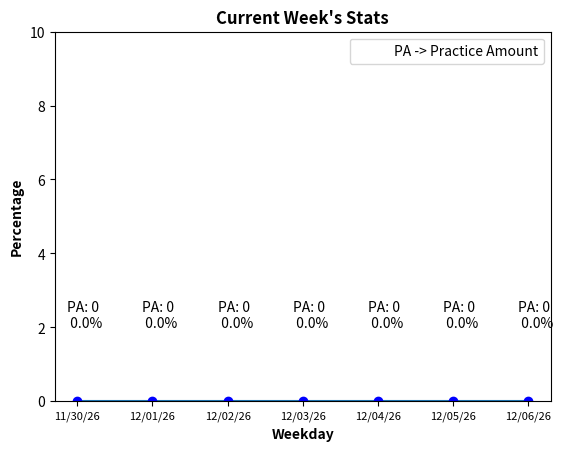

Python code for this plot:
import matplotlib.pyplot as plt
import os
from datetime import date,timedelta
import json
import numpy as np

class ProgressionChart:
    def __init__(self,main_app):
        self.main_app = main_app
        current_dir = os.getcwd()
        self.log_path = current_dir + "\log"
        
    def generate_today_stats(self):
        stats,labels,success = self.grab_stats_from_date(date.today())
        if success:
            colors = ['limegreen','red']
            fig = plt.figure(num="Today's Stats Progression Chart")
            plt.pie(stats[0:2], labels = labels[0:2], wedgeprops=dict(width=0.5),startangle=90,colors=colors)
            plt.title("Today's Stats",fontweight="bold")
            plt.text(-0.3,-0.1,"{}%".format(stats[0]/(stats[0]+stats[1])*100),fontsize=24)
            plt.show()
        else:
            self.main_app.generate_msg("Today's log entry does not exist...",1)

    def generate_week_stats(self, as_percent):
        correct_stats_array = [0]*7
        incorrect_stats_array = [0]*7
        practice_amount_stats_array = [0]*7
        date_array = [0]*7

        day_number = date.today().weekday()
        current_date = date.today()
        #Subtract days to get to date on a Monday
        current_date -= timedelta(days=day_number)
            
        for weekday_index in range(len(correct_stats_array)):
            stats,labels,success = self.grab_stats_from_date(current_date)
            if success:
                correct_stats_array[weekday_index] = stats[0]
                incorrect_stats_array[weekday_index] = stats[1]
                practice_amount_stats_array[weekday_index] = stats[2]
                date_array[weekday_index] = current_date.strftime("%m/%d/%y")
                
            else:
                correct_stats_array[weekday_index] = 0
                incorrect_stats_array[weekday_index] = 0
                practice_amount_stats_array[weekday_index] = 0
                date_array[weekday_index] = current_date.strftime("%m/%d/%y")
            
            current_date += timedelta(days=1)

        if as_percent:
            plt.figure(num="Week's Stats Progression Chart")
            percent_array = [0]*7
            for weekday_index in range(len(correct_stats_array)):
                total = correct_stats_array[weekday_index]+incorrect_stats_array[weekday_index]
                if total == 0:
                    percent_array[weekday_index] = 0.00
                else:
                    percent_array[weekday_index] = round((correct_stats_array[weekday_index]/total)*100,2)

            plt.plot(range(len(percent_array)),percent_array)
            plt.plot(range(len(percent_array)),percent_array,'o',color="blue")

            plt.xlabel("Weekday",fontweight ='bold')
            plt.ylabel('Percentage',fontweight ='bold')
            plt.xticks([r for r in range(len(correct_stats_array))],
                    date_array,fontsize=8)
            max_val = max(percent_array)
            plt.ylim(0, max_val+10)

            for weekday_index in range(len(correct_stats_array)):
                plt.text(weekday_index+.1,percent_array[weekday_index]+2,"PA: {} \n {}%"
                         .format(practice_amount_stats_array[weekday_index],percent_array[weekday_index]),
                         horizontalalignment='center')
                
            plt.plot([], [], ' ', label="PA -> Practice Amount")
            plt.legend()
            plt.title("Current Week's Stats",fontweight="bold")
            plt.show()
        else:
            bar_width = 0.25
            plt.figure(num="Week's Stats Progression Chart")
            bar_correct = np.arange(len(correct_stats_array))
            bar_incorrect = [x + bar_width for x in bar_correct]

            plt.bar(bar_correct, correct_stats_array, color ='g', width = bar_width,
                edgecolor ='grey', label ='Correct')
            plt.bar(bar_incorrect, incorrect_stats_array, color ='r', width = bar_width,
                edgecolor ='grey', label ='Incorrect')
            
            plt.xlabel("Weekday",fontweight ='bold')
            plt.ylabel('Count',fontweight ='bold')
            plt.xticks([r + bar_width/2 for r in range(len(correct_stats_array))],
                    date_array,fontsize=8)
            
            max_val_correct = max(correct_stats_array)
            max_val_incorrect = max(incorrect_stats_array)
            max_val = max(max_val_correct,max_val_incorrect)
            plt.ylim(0, max_val+10)
            
            for weekday_index in range(len(correct_stats_array)):
                max_value = max(correct_stats_array[weekday_index],incorrect_stats_array[weekday_index])
                plt.text(weekday_index+.1,max_value+2,"PA: {}".format(practice_amount_stats_array[weekday_index])
                        ,horizontalalignment='center')
                
            plt.plot([], [], ' ', label="PA -> Practice Amount")
            plt.legend()
            plt.title("Current Week's Stats",fontweight="bold")
            plt.show()
            
    def get_current_year(self):
        return date.today().strftime("%Y")
    
    def get_month_year(self):
        return date.today().strftime("%m-%y")

    def get_today_date(self):
        return date.today().strftime("%m-%d-%y")
    
    def grab_stats_from_date(self,check_date):
        month_year = check_date.strftime("%m-%y")
        log_dir = self.log_path + "\{}".format(check_date.year) + '\{}.json'.format(month_year)
        if os.path.exists(log_dir):
            with open(log_dir,'r+') as file:
                file_data = json.load(file)
                date_str = check_date.strftime("%m-%d-%y")
                if date_str in file_data:
                    correct_stat = file_data[date_str]['correct']
                    incorrect_stat = file_data[date_str]['incorrect']
                    practice_amount_stat = file_data[date_str]['practice amount']
            
                    stats = [correct_stat,incorrect_stat,practice_amount_stat]
                    labels = ['Correct','Incorrect','practice_amount_stat']
                else:
                    return [],[],False
            return stats,labels,True
        else:
            return [],[],False

if __name__ == "__main__":
    pc = ProgressionChart("hi")
    pc.generate_week_stats(True)
